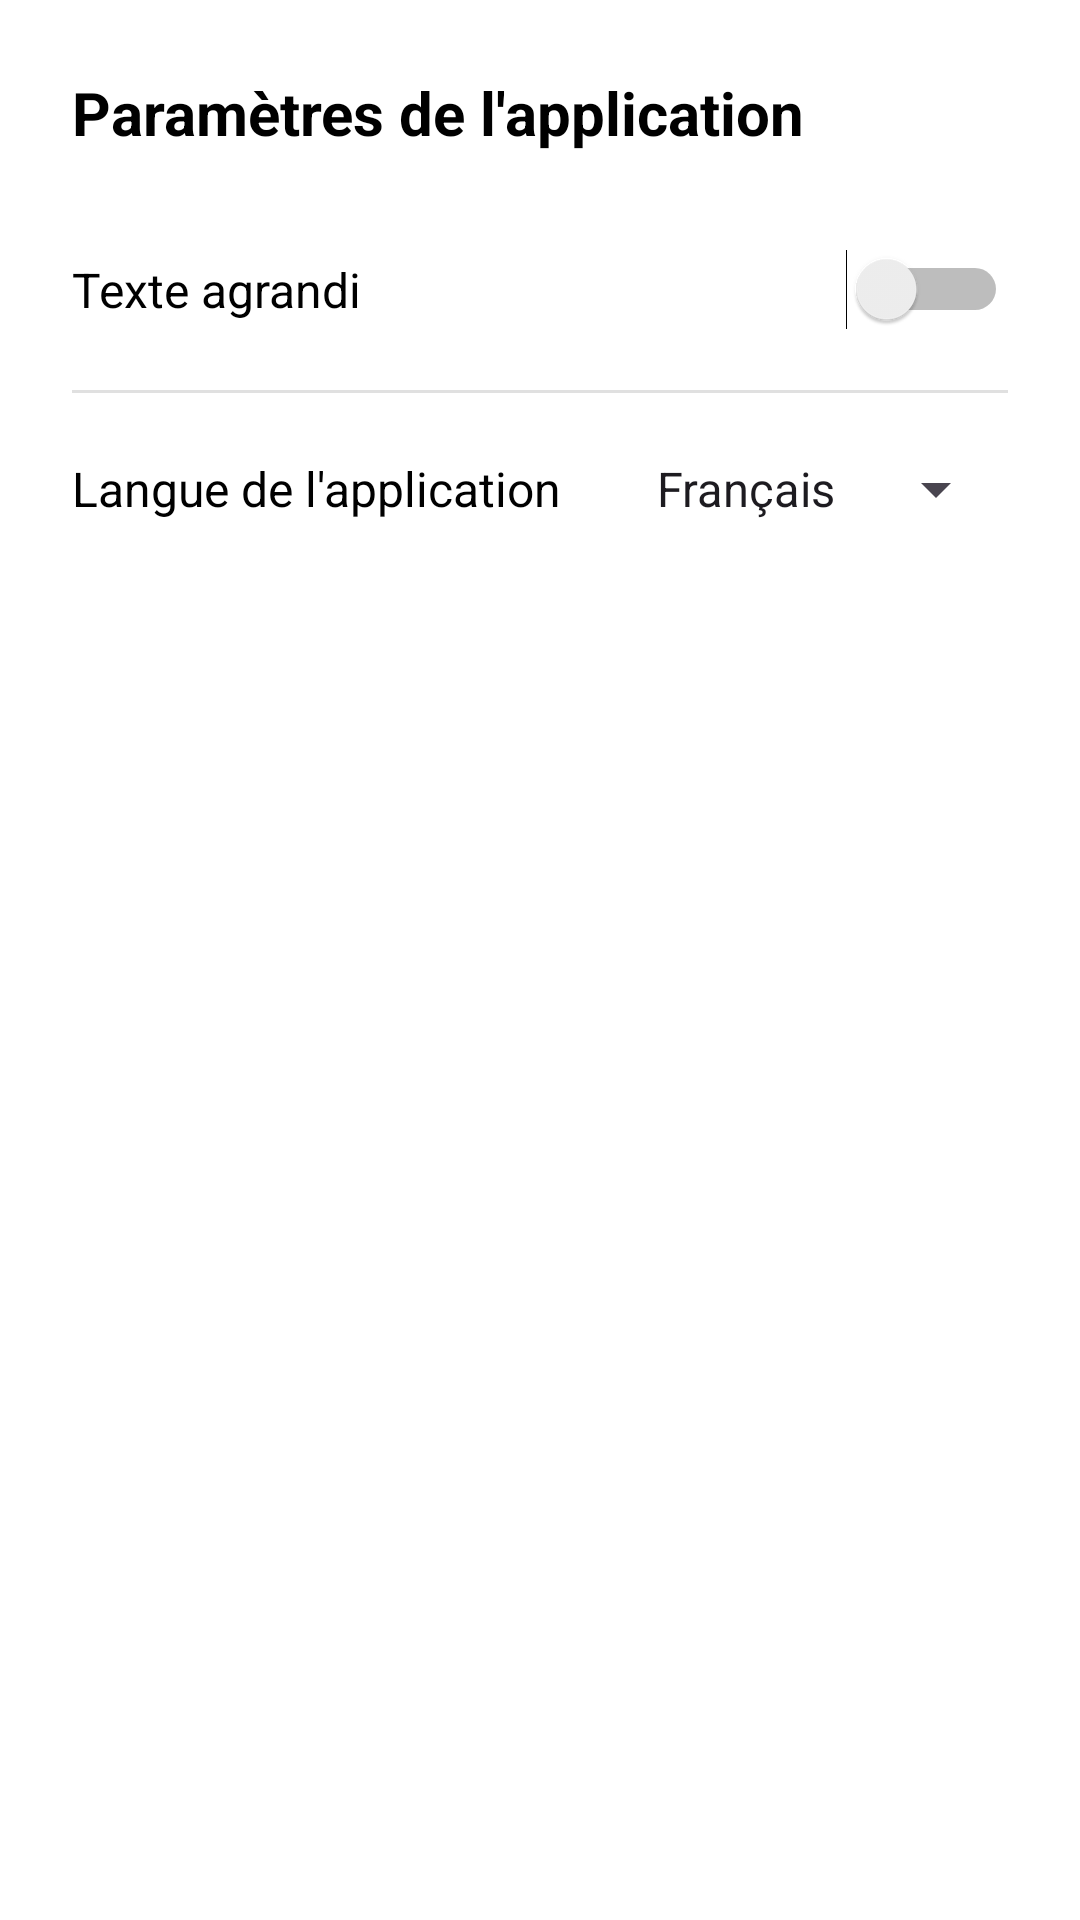

Reconstruct the res/layout file that produces this screen, plus the resources it refers to.
<!-- AndroidManifest.xml: application theme Theme.SAE_App_Mobile_France_Asso -->
<!-- res/layout/fragment_settings.xml -->
<?xml version="1.0" encoding="utf-8"?>
<ScrollView xmlns:android="http://schemas.android.com/apk/res/android"
    xmlns:tools="http://schemas.android.com/tools"
    android:layout_width="match_parent"
    android:layout_height="match_parent"
    android:padding="24dp"
    android:background="@android:color/white">

    <LinearLayout
        android:layout_width="match_parent"
        android:layout_height="wrap_content"
        android:orientation="vertical">

        <TextView
            android:layout_width="match_parent"
            android:layout_height="wrap_content"
            android:text="@string/text_parametres_application"
            android:textSize="20sp"
            android:textStyle="bold"
            android:layout_marginBottom="24dp"
            android:textColor="@color/black" />

        <LinearLayout
            android:layout_width="match_parent"
            android:layout_height="wrap_content"
            android:orientation="horizontal"
            android:gravity="center_vertical"
            android:paddingVertical="8dp">

            <TextView
                android:layout_width="0dp"
                android:layout_height="wrap_content"
                android:layout_weight="1"
                android:text="@string/text_texte_agrandi"
                android:textSize="16sp"
                android:textColor="@color/black" />

            <Switch
                android:id="@+id/switch_large_text"
                android:layout_width="wrap_content"
                android:layout_height="wrap_content"
                tools:ignore="UseSwitchCompatOrMaterialXml" />
        </LinearLayout>

        <View
            android:layout_width="match_parent"
            android:layout_height="1dp"
            android:background="#E0E0E0"
            android:layout_marginVertical="12dp" />

        <LinearLayout
            android:layout_width="match_parent"
            android:layout_height="wrap_content"
            android:orientation="horizontal"
            android:gravity="center_vertical"
            android:paddingVertical="8dp">

            <TextView
                android:layout_width="0dp"
                android:layout_height="wrap_content"
                android:layout_weight="1"
                android:text="@string/text_langue_application"
                android:textSize="16sp"
                android:textColor="@color/black" />

            <Spinner
                android:id="@+id/spinner_language"
                android:layout_width="wrap_content"
                android:layout_height="wrap_content"
                android:entries="@array/language_options" />
        </LinearLayout>

    </LinearLayout>
</ScrollView>
<!-- resources referenced by this layout -->
<resources>
  <string-array name="language_options">
          <item>Français</item>
          <item>English</item>
      </string-array>
  <color name="black">#FF000000</color>
  <string name="text_langue_application">Langue de l\'application</string>
  <string name="text_parametres_application">Paramètres de l\'application</string>
  <string name="text_texte_agrandi">Texte agrandi</string>
  <style name="Theme.SAE_App_Mobile_France_Asso" parent="Base.Theme.SAE_App_Mobile_France_Asso" />
  <style name="Base.Theme.SAE_App_Mobile_France_Asso" parent="Theme.Material3.DayNight.NoActionBar">
          
          
      </style>
</resources>
